Run: headless pygame with SDL's dummy video driver; simulated clock (each Clock.tick advances the game by its frame time, no real sleeping); random seed 0; keys injected as events and as key.get_pressed() state; mouse plan: one left click at the window centre at the start of phase 2, then a move to the lower-right quarter at the start of phase 3.
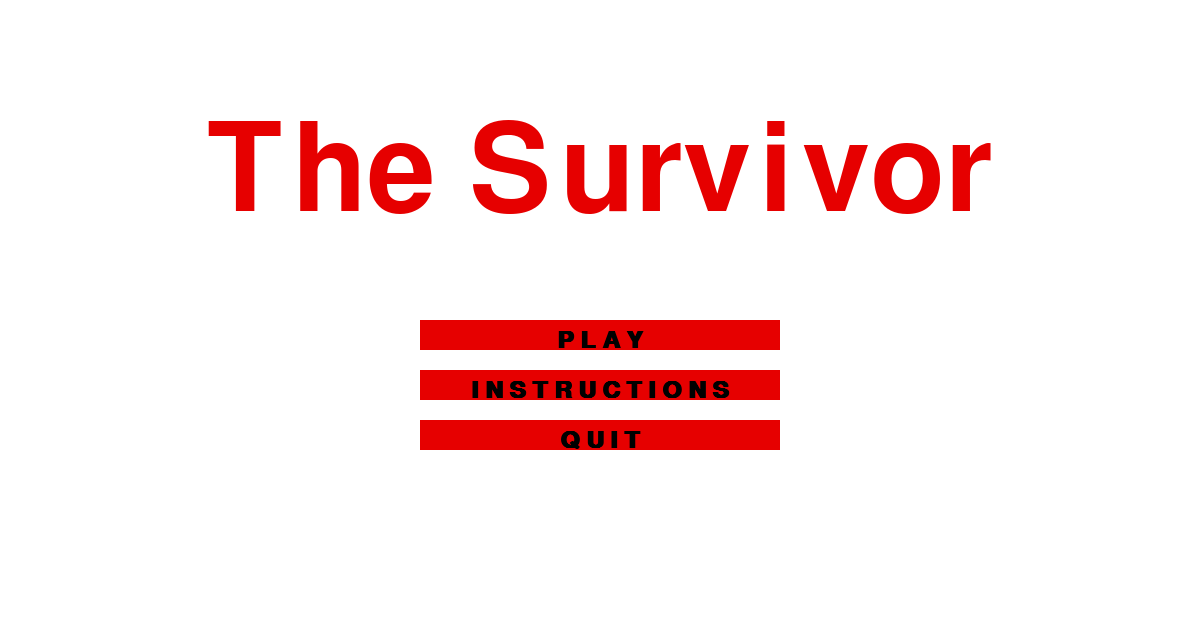
Frame 1 of 4 · flips 1–60 · no input
Frame 2 of 4 · flips 61–180 · clicked the window centre · tapped SPACE, RETURN · held RIGHT (→), D · screen unchanged from frame 1, image omitted
Frame 3 of 4 · flips 181–300 · moved the mouse to the lower-right quarter · held DOWN (↓), S · screen unchanged from frame 2, image omitted
Frame 4 of 4 · flips 301–420 · held LEFT (←), A, UP (↑), W · screen unchanged from frame 3, image omitted

The pygame program that drew these frames:

import pygame

pygame.init()

#display dimensions
display_width = 1200
display_height = 640

#colour
black = (0, 0, 0)
white = (255, 255, 255)
red = (230, 0, 0)
bright_red = (255, 0, 0)
light_brown = (139, 69, 19)
midnight_blue = (25, 25, 112)
grey = (128, 128, 128)
light_grey = (192, 192, 192)
cardboard_brown = (165, 136, 85)
mint_green = (152, 255, 152)
tan = (196,144,124)
peach = (255,224,189)

#player
plx = 500
ply = 250
xmov = 0
ymov = 0
basic_speed = 2
ms = basic_speed


displayScreen = pygame.display.set_mode((display_width,display_height))
pygame.display.set_caption('The Survivor')
clock = pygame.time.Clock()


def text_font(font_type, size, bold, italic):
    font = pygame.font.SysFont(font_type, size, bold, italic)
    return font

def displayText(font, message, colour, xcoord, ycoord):
    text = font.render(message, True, colour)
    textRect = text.get_rect()
    textRect.center = ((xcoord), (ycoord))
    displayScreen.blit(text, textRect)

def quit_game():
    pygame.quit()
    quit()

def create_button(colour, hover_colour, button_action, xcoord, ycoord, rectlength, rectwidth, thickness):
    mouse_position = pygame.mouse.get_pos()
    mouse_click = pygame.mouse.get_pressed()
    if xcoord + rectlength > mouse_position[0] > xcoord and ycoord + rectwidth > mouse_position[1] > ycoord: 
        pygame.draw.rect(displayScreen, hover_colour, (xcoord, ycoord, rectlength, rectwidth), thickness)
        if mouse_click[0] == 1:
            if button_action == 'Play':
                menu = False
                main_game()
            elif button_action == 'Instructions':
                menu = False
                instructions()
            elif button_action == 'Quit':
                menu = False
                quit_game()
            elif button_action == 'Main Menu':
                instruction_menu = False
                main_menu()
    else:
        pygame.draw.rect(displayScreen, colour, (xcoord, ycoord, rectlength, rectwidth), thickness)


def character(charpos):
    global plx, ply, xmov, ymov
    if charpos == 'Down':
        pygame.draw.rect(displayScreen, tan, (plx+8, ply-10, 20, 10))
        pygame.draw.circle(displayScreen, peach, (plx+18, ply-30), 25)
        pygame.draw.rect(displayScreen, black, (plx+8, ply-32, 4, 8))
        pygame.draw.rect(displayScreen, black, (plx+24, ply-32, 4, 8))
        pygame.draw.rect(displayScreen, black, (plx, ply, 36, 40))
        pygame.draw.rect(displayScreen, red, (plx+10, ply, 16, 40))
        pygame.draw.polygon(displayScreen, black, ((plx,ply),(plx,ply+10),(plx-22,ply+20)))
        pygame.draw.polygon(displayScreen, black, ((plx+36,ply),(plx+36,ply+10),(plx+54,ply+20)))
        pygame.draw.rect(displayScreen, black, (plx+3, ply+40, 10, 30))
        pygame.draw.rect(displayScreen, black, (plx+22, ply+40, 10, 30))
        
    elif charpos == 'Left':
        pygame.draw.rect(displayScreen, tan, (plx+12, ply-10, 13, 10))
        pygame.draw.circle(displayScreen, peach, (plx+18, ply-30), 25)
        pygame.draw.rect(displayScreen, black, (plx+4, ply-32, 4, 8))
        pygame.draw.rect(displayScreen, black, (plx+10, ply, 18, 40))
        pygame.draw.polygon(displayScreen, black, ((plx+10,ply),(plx+10,ply+10),(plx-22,ply+20)))
        pygame.draw.rect(displayScreen, black, (plx+12, ply+40, 13, 30))
        
    elif charpos == 'Right':
        pygame.draw.rect(displayScreen, tan, (plx+12, ply-10, 13, 10))
        pygame.draw.circle(displayScreen, peach, (plx+18, ply-30), 25)
        pygame.draw.rect(displayScreen, black, (plx+28, ply-32, 4, 8)) 
        pygame.draw.rect(displayScreen, black, (plx+10, ply, 18, 40))
        pygame.draw.polygon(displayScreen, black, ((plx+28,ply),(plx+28,ply+10),(plx+54,ply+20))) 
        pygame.draw.rect(displayScreen, black, (plx+12, ply+40, 13, 30))

    elif charpos == 'Up':
        pygame.draw.rect(displayScreen, tan, (plx+8, ply-10, 20, 10))
        pygame.draw.circle(displayScreen, peach, (plx+18, ply-30), 25)
        pygame.draw.rect(displayScreen, black, (plx, ply, 36, 40))
        pygame.draw.polygon(displayScreen, black, ((plx,ply),(plx,ply+10),(plx-22,ply+20)))
        pygame.draw.polygon(displayScreen, black, ((plx+36,ply),(plx+36,ply+10),(plx+54,ply+20)))
        pygame.draw.rect(displayScreen, black, (plx+3, ply+40, 10, 30))
        pygame.draw.rect(displayScreen, black, (plx+22, ply+40, 10, 30))

    
    plx += xmov
    ply += ymov
        
        
def main_menu():
    menu = True
    while menu == True:
        for event in pygame.event.get():
            if event.type == pygame.QUIT:
                pygame.quit()
                quit()

        displayScreen.fill(white)
        displayText(text_font('microsofthimalaya', 180, False, False),
                    'The Survivor', red, display_width/2, display_height/3 - 40)

        create_button(red, bright_red, 'Play', 420, 320, 360, 30, 0)
        displayText(text_font('microsofthimalaya', 35, True, False),
                    'P L A Y', black, display_width/2, 340)

        create_button(red, bright_red, 'Instructions', 420, 370, 360, 30, 0)
        displayText(text_font('microsofthimalaya', 35, True, False),
                    'I N S T R U C T I O N S', black, display_width/2, 390)

        create_button(red, bright_red, 'Quit', 420, 420, 360, 30, 0)
        displayText(text_font('microsofthimalaya', 35, True, False),
                    'Q U I T', black, display_width/2, 440)
        
        pygame.display.update()
        clock.tick(60)

def instructions():    
    instruction_menu = True
    book_opening = True
    leftx = 500
    rightx = 720
    upy = 160
    downy = 480
    shadow = 2
    cover_x = 0
    cover_y = 0
    
    while instruction_menu:
        for event in pygame.event.get():
            if event.type == pygame.QUIT:
                quit_game()
                
        displayScreen.fill(light_brown)

        create_button(white, grey, 'Main Menu', 6, 6, 60, 41, 0)
        pygame.draw.polygon(displayScreen, light_brown, [(7, 27), (7, 26), (25, 7), (25, 20), (66, 20), (66, 6), (6, 6), (6, 47), (66, 47), (66, 20), (64, 20), (64, 34), (25, 34), (25, 46)])
        displayText(text_font('comicsansms', 15, True, False), 'BACK', black, 35, 26)
        
        if book_opening == True:
            pygame.draw.polygon(displayScreen, black, [(leftx+shadow, upy+shadow), (leftx+shadow, downy+shadow), (rightx+shadow, downy+shadow), (rightx+shadow, upy+shadow)])
            pygame.draw.polygon(displayScreen, midnight_blue, [(leftx, upy), (leftx, downy), (rightx, downy), (rightx, upy)])
            if upy == 20:
                upy += 0
                downy += 0
                if rightx == 1100:
                    leftx += 0
                    rightx += 0
                    shadow = 0
                    pygame.draw.polygon(displayScreen, white, [(600, 22), (600, 618), (1098, 618), (1098, 22)])
                    pygame.draw.polygon(displayScreen, black, [(600, 22), (600, 618), (1098, 618), (1098, 22)], 1)
                    pygame.draw.polygon(displayScreen, midnight_blue, [(600, 20), (600, 620), (1100-cover_x, 620-cover_y), (1100-cover_x, 20-cover_y)])
                    pygame.draw.polygon(displayScreen, black, [(600, 20), (600, 620), (1100-cover_x, 620-cover_y), (1100-cover_x, 20-cover_y)], 1)
                    if cover_x == 1000:
                        cover_x += 0
                    else:
                        cover_x += 8

                    if cover_x < 490:
                        cover_y += 2
                    elif cover_y == 0:
                        cover_y += 0
                    elif cover_x > 490 and cover_x < 510:
                        cover_y += 0
                    elif cover_x > 510:
                        cover_y += -2
                else:
                    leftx += 2
                    rightx += 2
            else:
                leftx -= 2
                rightx += 2
                upy -= 2
                downy += 2

        pygame.display.update()
        clock.tick(120)


def starting_area():
    global xmov, ymov, ms
    charpos = 'Down'
    game = True
    while game :
        for event in pygame.event.get():
            if event.type == pygame.QUIT:
                quit_game()
            if event.type == pygame.KEYDOWN:
                if event.key == pygame.K_LSHIFT:
                    ms = basic_speed + basic_speed//2
                    
                if event.key == pygame.K_w:
                    charpos = 'Up'
                    if ply-54 == 0:
                        ymov = 0
                    else:
                        ymov = -ms
                elif event.key == pygame.K_a:
                    charpos = 'Left'
                    if plx-20 == 0:
                        xmov = 0
                    else:
                        xmov = -ms
                elif event.key == pygame.K_s:
                    charpos = 'Down'
                    if ply+68 == 640:
                        ymov = 0
                    else:
                        ymov = ms
                elif event.key == pygame.K_d:
                    charpos = 'Right'
                    if plx+52 == 1200:
                        xmov = 0
                    else:
                        xmov = ms

                        
            if event.type == pygame.KEYUP:
                if event.key == pygame.K_LSHIFT:
                    ms = basic_speed
                    
                if event.key == pygame.K_w or event.key == pygame.K_s:
                    ymov = 0
                elif event.key == pygame.K_a or event.key == pygame.K_d:
                    xmov = 0


        displayScreen.fill(mint_green)
        pygame.draw.polygon(displayScreen, cardboard_brown, ((800, 100), (1200, 100), (1200, 200), (900, 200), (900, 640), (800, 640)))
        
        character(charpos)
        
        if ply-56 < 0 or ply+70 > display_height:
            ymov = 0
        if plx-22 < 0 or plx+54 > display_width:
            xmov = 0
            
        pygame.display.update()
        clock.tick(120)

        
def main_game():
    starting_area()

main_menu()
